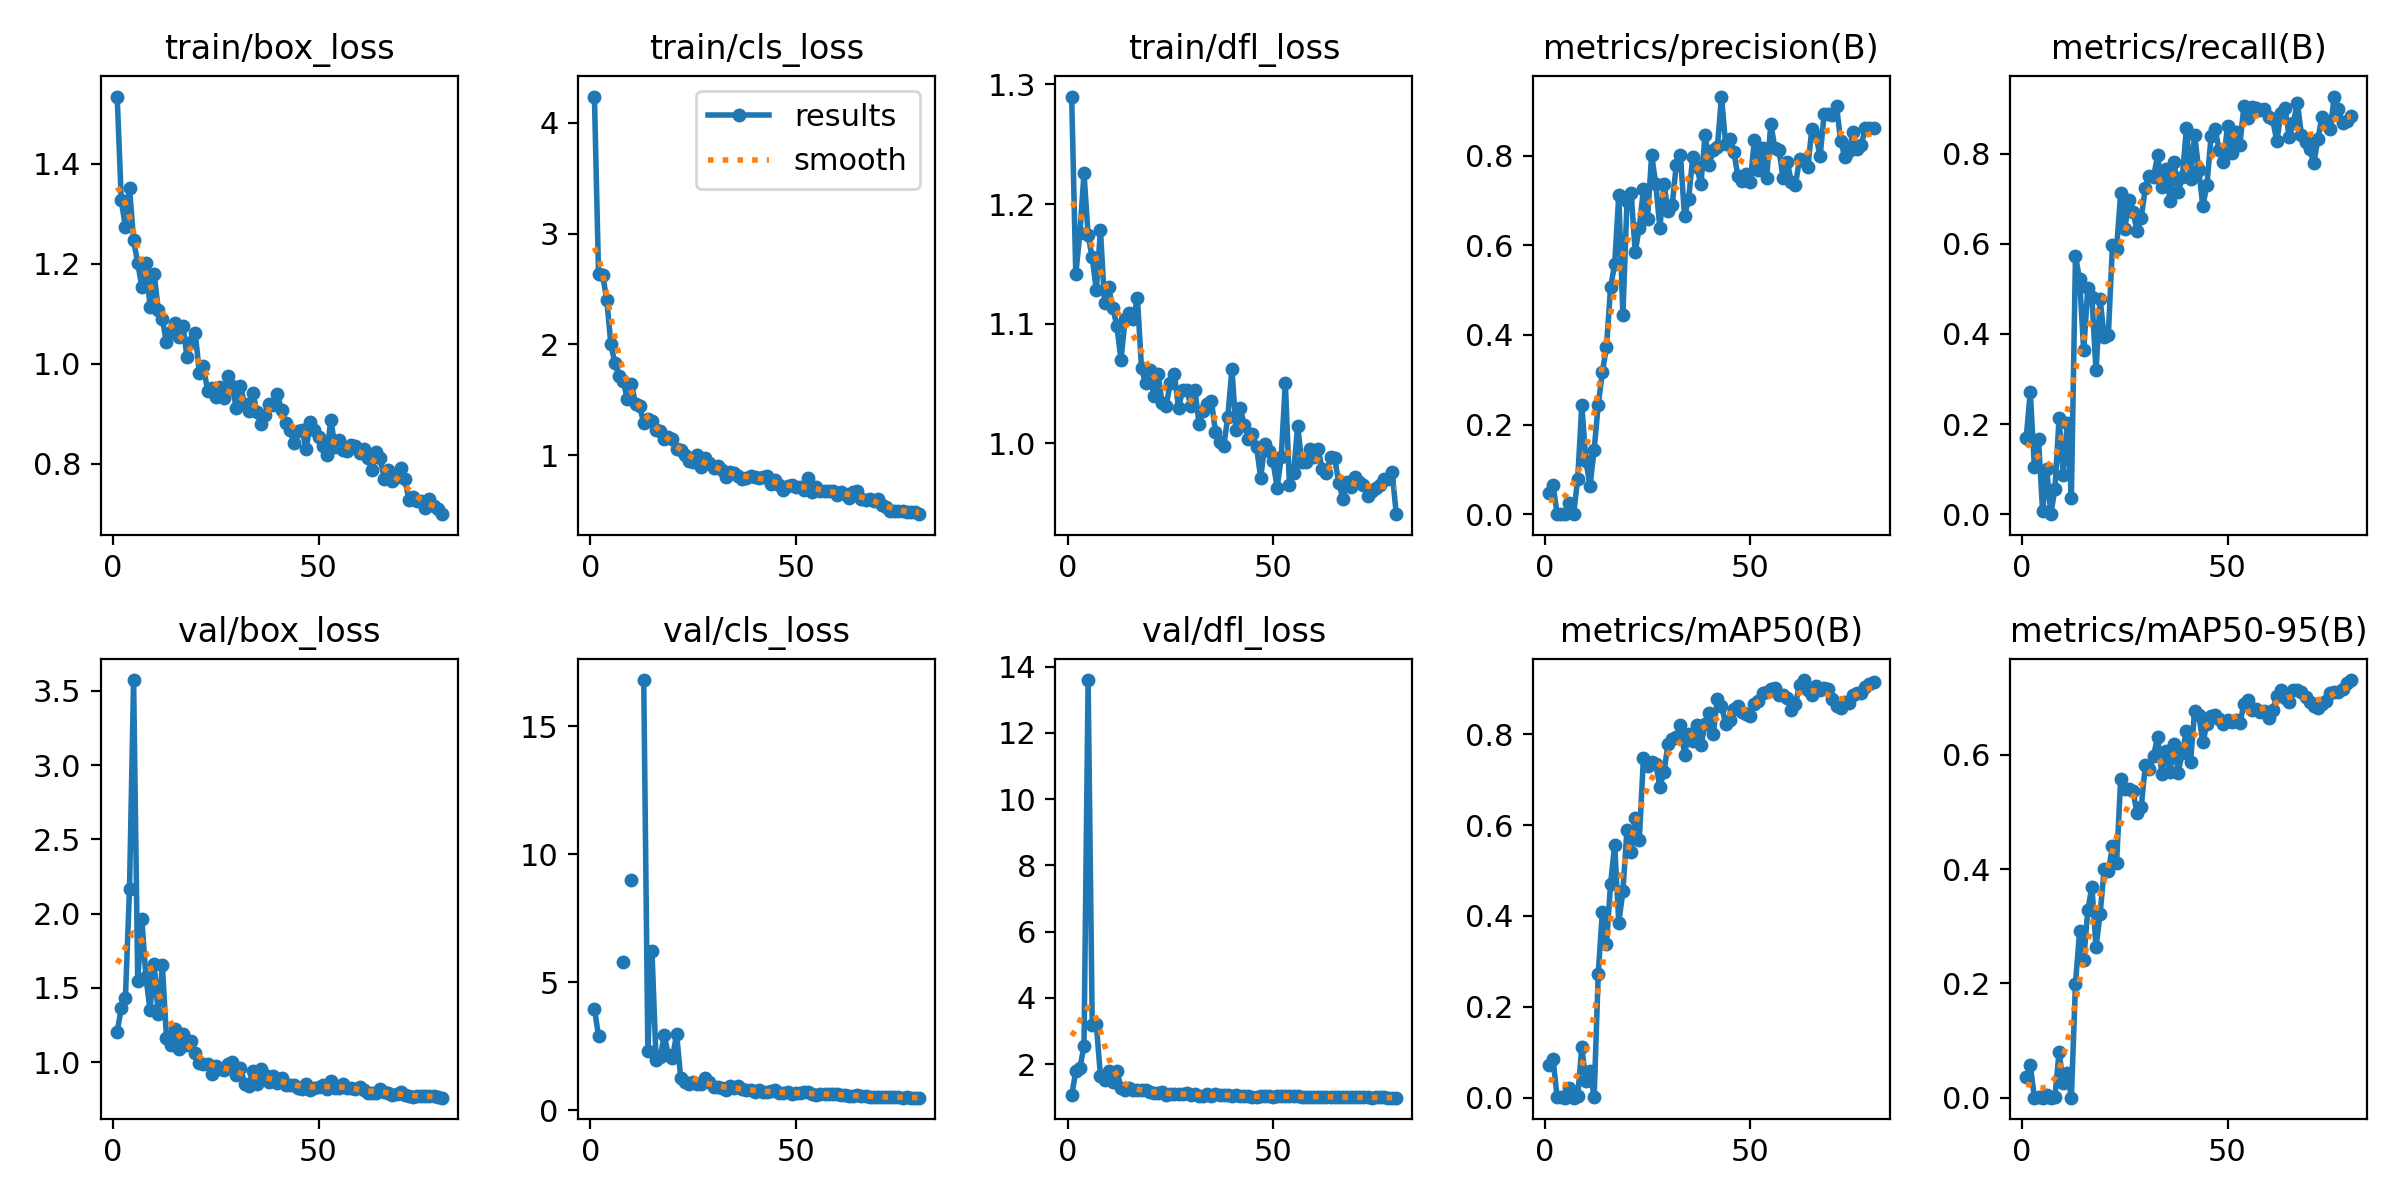

The file beside this chart, header and first rows:
epoch, time, train/box_loss, train/cls_loss, train/dfl_loss, metrics/precision(B), metrics/recall(B), metrics/mAP50(B), metrics/mAP50-95(B), val/box_loss, val/cls_loss, val/dfl_loss, lr/pg0, lr/pg1, lr/pg2
1, 1.143, 1.535, 4.236, 1.29, 0.04723, 0.1689, 0.07184, 0.03635, 1.205, 3.975, 1.056, 0.091, 0.001, 0.001
2, 2.279, 1.328, 2.633, 1.141, 0.06509, 0.2707, 0.08467, 0.05653, 1.362, 2.895, 1.783, 0.08107, 0.002074, 0.002074
3, 3.475, 1.273, 2.625, 1.176, 0.00036, 0.1039, 0.00077, 0.00019, 1.43, inf, 1.883, 0.07112, 0.003121, 0.003121
4, 4.73, 1.352, 2.404, 1.226, 0.00105, 0.1667, 0.00136, 0.00065, 2.162, inf, 2.55, 0.06114, 0.00414, 0.00414
5, 6.659, 1.247, 2.002, 1.174, 3e-05, 0.00595, 2e-05, 0, 3.572, inf, 13.59, 0.05113, 0.005133, 0.005133
6, 7.789, 1.202, 1.827, 1.155, 0.02511, 0.1012, 0.02236, 0.00486, 1.546, inf, 3.17, 0.0411, 0.006098, 0.006098
7, 9.011, 1.154, 1.716, 1.128, 0, 0, 0, 0, 1.965, inf, 3.209, 0.03104, 0.007036, 0.007036
8, 10.07, 1.201, 1.672, 1.178, 0.07781, 0.05625, 0.00283, 0.00178, 1.571, 5.801, 1.642, 0.02095, 0.007946, 0.007946
9, 11.13, 1.115, 1.509, 1.118, 0.2427, 0.2125, 0.1113, 0.07997, 1.35, inf, 1.538, 0.01083, 0.00883, 0.00883
10, 12.35, 1.18, 1.643, 1.13, 0.119, 0.08612, 0.03574, 0.02509, 1.664, 9.012, 1.781, 0.008886, 0.008886, 0.008886
11, 13.43, 1.108, 1.463, 1.113, 0.0634, 0.202, 0.05956, 0.04247, 1.322, inf, 1.474, 0.008762, 0.008762, 0.008762
12, 14.67, 1.089, 1.442, 1.098, 0.1431, 0.03571, 0.00067, 0.00024, 1.651, inf, 1.808, 0.008639, 0.008639, 0.008639
13, 15.73, 1.043, 1.289, 1.07, 0.2444, 0.5729, 0.2729, 0.1997, 1.161, 16.81, 1.281, 0.008515, 0.008515, 0.008515
14, 16.87, 1.063, 1.323, 1.104, 0.3168, 0.5211, 0.4086, 0.2908, 1.116, 2.335, 1.217, 0.008391, 0.008391, 0.008391
15, 17.92, 1.081, 1.305, 1.109, 0.3729, 0.3633, 0.3375, 0.2406, 1.222, 6.23, 1.293, 0.008268, 0.008268, 0.008268
16, 18.95, 1.053, 1.225, 1.104, 0.506, 0.5012, 0.47, 0.3281, 1.089, 1.98, 1.207, 0.008144, 0.008144, 0.008144
17, 20.02, 1.076, 1.215, 1.122, 0.5578, 0.4811, 0.5567, 0.3689, 1.19, 2.087, 1.236, 0.00802, 0.00802, 0.00802
18, 21.08, 1.013, 1.145, 1.063, 0.7117, 0.3189, 0.3845, 0.2632, 1.117, 2.925, 1.22, 0.007896, 0.007896, 0.007896
19, 22.12, 1.044, 1.164, 1.05, 0.4435, 0.4767, 0.4545, 0.322, 1.145, 2.151, 1.223, 0.007772, 0.007772, 0.007772
20, 23.18, 1.061, 1.143, 1.061, 0.6984, 0.3924, 0.5902, 0.4009, 1.061, 2.042, 1.156, 0.007649, 0.007649, 0.007649
21, 24.28, 0.9823, 1.056, 1.039, 0.7157, 0.3984, 0.5403, 0.3958, 0.9956, 2.992, 1.134, 0.007525, 0.007525, 0.007525
22, 25.32, 0.9951, 1.044, 1.058, 0.586, 0.5965, 0.6147, 0.4397, 0.9846, 1.272, 1.124, 0.007401, 0.007401, 0.007401
23, 26.37, 0.9468, 1, 1.034, 0.6393, 0.5894, 0.5681, 0.4109, 0.9884, 1.108, 1.155, 0.007278, 0.007278, 0.007278
24, 27.49, 0.952, 0.9464, 1.031, 0.7252, 0.7116, 0.748, 0.5571, 0.9207, 1.017, 1.084, 0.007154, 0.007154, 0.007154
25, 28.5, 0.9336, 0.9368, 1.051, 0.6594, 0.6325, 0.7298, 0.5403, 0.9749, 1.123, 1.114, 0.00703, 0.00703, 0.00703
26, 29.52, 0.9542, 0.9983, 1.058, 0.8012, 0.6967, 0.7381, 0.54, 0.9551, 1.035, 1.095, 0.006906, 0.006906, 0.006906
27, 30.55, 0.9325, 0.8973, 1.029, 0.7371, 0.6707, 0.7351, 0.536, 0.9441, 1.028, 1.092, 0.006783, 0.006783, 0.006783
28, 31.58, 0.9764, 0.9754, 1.044, 0.6389, 0.6283, 0.6839, 0.4977, 0.9901, 1.277, 1.115, 0.006659, 0.006659, 0.006659
29, 32.59, 0.9555, 0.9265, 1.045, 0.7377, 0.6566, 0.7179, 0.5079, 1.003, 1.119, 1.131, 0.006535, 0.006535, 0.006535
30, 33.61, 0.911, 0.8796, 1.031, 0.6755, 0.7248, 0.7788, 0.5823, 0.9142, 0.8969, 1.078, 0.006411, 0.006411, 0.006411
31, 34.67, 0.9564, 0.8984, 1.044, 0.6895, 0.7514, 0.7893, 0.5742, 0.9634, 0.8939, 1.114, 0.006287, 0.006287, 0.006287
32, 35.71, 0.9194, 0.8672, 1.016, 0.7799, 0.7486, 0.7935, 0.5977, 0.8537, 0.8744, 1.053, 0.006164, 0.006164, 0.006164
33, 36.73, 0.9062, 0.8068, 1.027, 0.8012, 0.796, 0.8209, 0.6313, 0.8416, 0.7909, 1.034, 0.00604, 0.00604, 0.00604
34, 37.88, 0.9424, 0.8438, 1.033, 0.6654, 0.7264, 0.7547, 0.5665, 0.9425, 0.9325, 1.088, 0.005916, 0.005916, 0.005916
35, 38.9, 0.9045, 0.8367, 1.036, 0.703, 0.7667, 0.8014, 0.6073, 0.8548, 0.8563, 1.042, 0.005792, 0.005792, 0.005792
36, 39.96, 0.8808, 0.8077, 1.009, 0.7975, 0.6954, 0.7848, 0.5706, 0.9542, 0.9584, 1.101, 0.005669, 0.005669, 0.005669
37, 40.98, 0.8978, 0.7879, 1.001, 0.7739, 0.7818, 0.8207, 0.6185, 0.9164, 0.8302, 1.078, 0.005545, 0.005545, 0.005545
38, 42.01, 0.9206, 0.7963, 0.9974, 0.7362, 0.7144, 0.7758, 0.5687, 0.8681, 0.8007, 1.058, 0.005421, 0.005421, 0.005421
39, 43.03, 0.9185, 0.8091, 1.022, 0.8465, 0.7473, 0.8215, 0.6038, 0.905, 0.7941, 1.071, 0.005298, 0.005298, 0.005298
40, 44.06, 0.9391, 0.8011, 1.062, 0.7789, 0.8577, 0.8464, 0.6411, 0.862, 0.7176, 1.05, 0.005174, 0.005174, 0.005174
41, 45.09, 0.9072, 0.7956, 1.011, 0.8128, 0.7442, 0.8004, 0.5872, 0.8944, 0.7938, 1.066, 0.00505, 0.00505, 0.00505
42, 46.12, 0.8827, 0.8058, 1.03, 0.819, 0.8415, 0.8782, 0.6773, 0.849, 0.7292, 1.039, 0.004926, 0.004926, 0.004926
43, 47.13, 0.8684, 0.8091, 1.015, 0.932, 0.7636, 0.8626, 0.6695, 0.8488, 0.6999, 1.04, 0.004803, 0.004803, 0.004803
44, 48.17, 0.8422, 0.7366, 1.003, 0.8253, 0.6835, 0.823, 0.6218, 0.8448, 0.7585, 1.04, 0.004679, 0.004679, 0.004679
45, 49.19, 0.8666, 0.7731, 1.008, 0.8384, 0.7312, 0.8303, 0.6536, 0.8258, 0.7815, 1.025, 0.004555, 0.004555, 0.004555
46, 50.23, 0.867, 0.7329, 0.9967, 0.8093, 0.839, 0.8558, 0.6674, 0.822, 0.6758, 1.024, 0.004431, 0.004431, 0.004431
47, 51.26, 0.8288, 0.6894, 0.971, 0.7538, 0.8547, 0.8625, 0.6697, 0.8523, 0.6735, 1.048, 0.004307, 0.004307, 0.004307
48, 52.28, 0.8844, 0.7244, 0.9992, 0.7431, 0.807, 0.8489, 0.6619, 0.8133, 0.7091, 1.029, 0.004184, 0.004184, 0.004184
49, 53.29, 0.8678, 0.7338, 0.9936, 0.7588, 0.7807, 0.844, 0.6545, 0.827, 0.6344, 1.028, 0.00406, 0.00406, 0.00406
50, 54.31, 0.8535, 0.7165, 0.985, 0.7402, 0.8616, 0.8396, 0.6603, 0.8314, 0.6814, 1.024, 0.003936, 0.003936, 0.003936
51, 55.35, 0.8362, 0.7115, 0.9628, 0.835, 0.802, 0.8657, 0.6579, 0.8451, 0.6654, 1.034, 0.003812, 0.003812, 0.003812
52, 56.48, 0.8177, 0.6849, 0.9882, 0.7679, 0.8486, 0.8733, 0.6609, 0.8212, 0.7154, 1.028, 0.003689, 0.003689, 0.003689
53, 57.51, 0.8887, 0.7934, 1.051, 0.8175, 0.8191, 0.891, 0.6547, 0.8726, 0.7197, 1.045, 0.003565, 0.003565, 0.003565
54, 58.55, 0.8343, 0.6632, 0.9648, 0.7502, 0.9056, 0.892, 0.6885, 0.8242, 0.6324, 1.028, 0.003441, 0.003441, 0.003441
55, 59.57, 0.8482, 0.7095, 0.9747, 0.8714, 0.8786, 0.8999, 0.6963, 0.8252, 0.6051, 1.027, 0.003318, 0.003318, 0.003318
56, 60.62, 0.8285, 0.6802, 1.014, 0.8166, 0.9032, 0.9017, 0.6785, 0.8508, 0.6196, 1.036, 0.003194, 0.003194, 0.003194
57, 61.63, 0.8255, 0.6742, 0.9842, 0.812, 0.9011, 0.8873, 0.6799, 0.825, 0.6409, 1.022, 0.00307, 0.00307, 0.00307
58, 62.66, 0.8383, 0.6719, 0.9841, 0.75, 0.8978, 0.8873, 0.6753, 0.8245, 0.6299, 1.017, 0.002946, 0.002946, 0.002946
59, 63.7, 0.8367, 0.6741, 0.9954, 0.7867, 0.8993, 0.8797, 0.6758, 0.8166, 0.6546, 1.017, 0.002822, 0.002822, 0.002822
60, 64.74, 0.8227, 0.6397, 0.9883, 0.7415, 0.8814, 0.8532, 0.6635, 0.8305, 0.6241, 1.024, 0.002699, 0.002699, 0.002699
... 20 more rows
